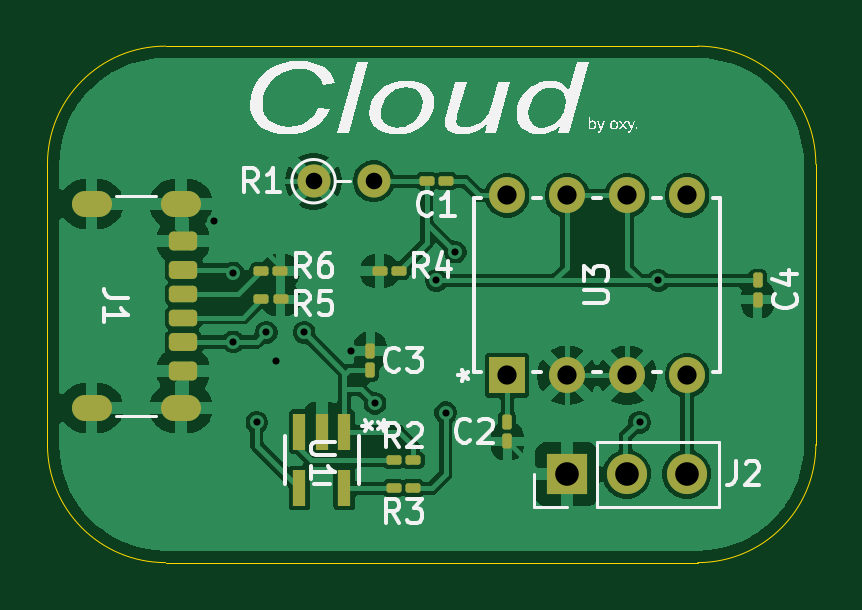
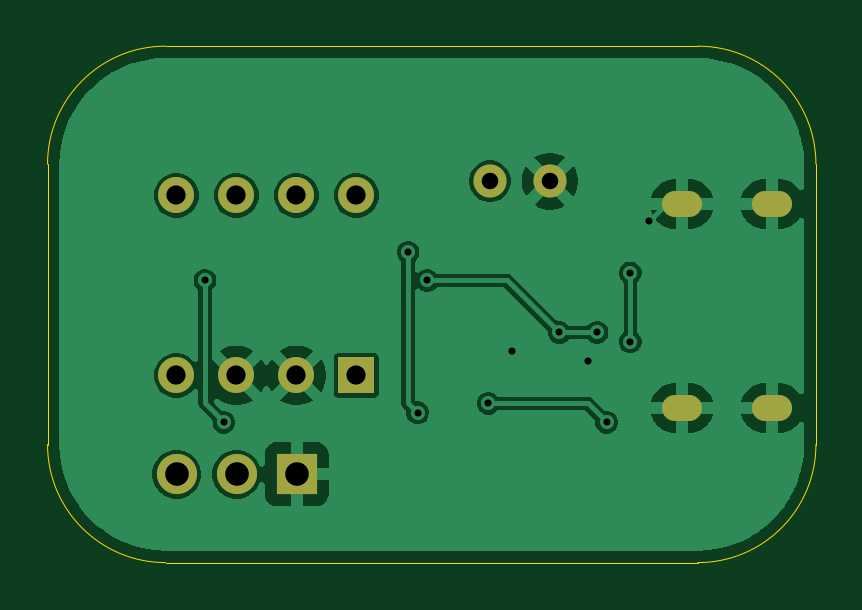
Circuit board: 11 layer files. Board 32.5 x 21.9 mm.
- bottom_copper: clouds-B_Cu.gbr (46211 bytes)
- bottom_mask: clouds-B_Mask.gbr (1123 bytes)
- paste: clouds-B_Paste.gbr (451 bytes)
- bottom_silk: clouds-B_Silkscreen.gbr (452 bytes)
- outline: clouds-Edge_Cuts.gbr (1097 bytes)
- top_copper: clouds-F_Cu.gbr (75276 bytes)
- top_mask: clouds-F_Mask.gbr (3721 bytes)
- paste: clouds-F_Paste.gbr (3199 bytes)
- top_silk: clouds-F_Silkscreen.gbr (29006 bytes)
- drill: clouds-NPTH.drl (264 bytes)
- drill: clouds-PTH.drl (1144 bytes)

=== bottom_copper: clouds-B_Cu.gbr (46211 bytes, source omitted) ===
=== bottom_mask: clouds-B_Mask.gbr ===
%TF.GenerationSoftware,KiCad,Pcbnew,10.0.5*%
%TF.CreationDate,2026-11-11T18:37:35+00:00*%
%TF.ProjectId,clouds,636c6f75-6473-42e6-9b69-6361645f7063,rev?*%
%TF.SameCoordinates,Original*%
%TF.FileFunction,Soldermask,Bot*%
%TF.FilePolarity,Negative*%
%FSLAX46Y46*%
G04 Gerber Fmt 4.6, Leading zero omitted, Abs format (unit mm)*
G04 Created by KiCad (PCBNEW 10.0.5) date 2026-11-11 18:37:35*
%MOMM*%
%LPD*%
G01*
G04 APERTURE LIST*
%ADD10O,1.700000X1.100000*%
%ADD11R,1.524000X1.524000*%
%ADD12C,1.524000*%
%ADD13R,1.700000X1.700000*%
%ADD14C,1.700000*%
%ADD15C,1.400000*%
G04 APERTURE END LIST*
D10*
%TO.C,J1*%
X155400000Y-90480000D03*
X151600000Y-90480000D03*
X155400000Y-99120000D03*
X151600000Y-99120000D03*
%TD*%
D11*
%TO.C,U3*%
X169193750Y-97737500D03*
D12*
X171733750Y-97737500D03*
X174273750Y-97737500D03*
X176813750Y-97737500D03*
X176813750Y-90117500D03*
X174273750Y-90117500D03*
X171733750Y-90117500D03*
X169193750Y-90117500D03*
%TD*%
D13*
%TO.C,J2*%
X171720000Y-101920000D03*
D14*
X174260000Y-101920000D03*
X176800000Y-101920000D03*
%TD*%
D15*
%TO.C,R1*%
X161000000Y-89520000D03*
X163540000Y-89520000D03*
%TD*%
M02*

=== paste: clouds-B_Paste.gbr ===
%TF.GenerationSoftware,KiCad,Pcbnew,10.0.5*%
%TF.CreationDate,2026-11-11T18:37:35+00:00*%
%TF.ProjectId,clouds,636c6f75-6473-42e6-9b69-6361645f7063,rev?*%
%TF.SameCoordinates,Original*%
%TF.FileFunction,Paste,Bot*%
%TF.FilePolarity,Positive*%
%FSLAX46Y46*%
G04 Gerber Fmt 4.6, Leading zero omitted, Abs format (unit mm)*
G04 Created by KiCad (PCBNEW 10.0.5) date 2026-11-11 18:37:35*
%MOMM*%
%LPD*%
G01*
G04 APERTURE LIST*
G04 APERTURE END LIST*
M02*

=== bottom_silk: clouds-B_Silkscreen.gbr ===
%TF.GenerationSoftware,KiCad,Pcbnew,10.0.5*%
%TF.CreationDate,2026-11-11T18:37:35+00:00*%
%TF.ProjectId,clouds,636c6f75-6473-42e6-9b69-6361645f7063,rev?*%
%TF.SameCoordinates,Original*%
%TF.FileFunction,Legend,Bot*%
%TF.FilePolarity,Positive*%
%FSLAX46Y46*%
G04 Gerber Fmt 4.6, Leading zero omitted, Abs format (unit mm)*
G04 Created by KiCad (PCBNEW 10.0.5) date 2026-11-11 18:37:35*
%MOMM*%
%LPD*%
G01*
G04 APERTURE LIST*
G04 APERTURE END LIST*
M02*

=== outline: clouds-Edge_Cuts.gbr ===
%TF.GenerationSoftware,KiCad,Pcbnew,10.0.5*%
%TF.CreationDate,2026-11-11T18:37:35+00:00*%
%TF.ProjectId,clouds,636c6f75-6473-42e6-9b69-6361645f7063,rev?*%
%TF.SameCoordinates,Original*%
%TF.FileFunction,Profile,NP*%
%FSLAX46Y46*%
G04 Gerber Fmt 4.6, Leading zero omitted, Abs format (unit mm)*
G04 Created by KiCad (PCBNEW 10.0.5) date 2026-11-11 18:37:35*
%MOMM*%
%LPD*%
G01*
G04 APERTURE LIST*
%TA.AperFunction,Profile*%
%ADD10C,0.050000*%
%TD*%
G04 APERTURE END LIST*
D10*
X155335264Y-105664354D02*
X154735253Y-105664354D01*
X154735253Y-83800382D02*
X155335264Y-83800382D01*
X149735635Y-88800000D02*
X149735635Y-100664736D01*
X154735253Y-105664354D02*
G75*
G02*
X149735635Y-100664736I36J4999654D01*
G01*
X149735635Y-88800000D02*
G75*
G02*
X154735253Y-83800346I4999654J0D01*
G01*
X177264736Y-83800382D02*
G75*
G02*
X182264318Y-88800000I-36J-4999618D01*
G01*
X182264354Y-100664736D02*
G75*
G02*
X177264736Y-105664354I-4999654J36D01*
G01*
X182264353Y-100664736D02*
X182264354Y-88800000D01*
X177264736Y-105664353D02*
X155335264Y-105664354D01*
X155335264Y-83800382D02*
X177264736Y-83800382D01*
M02*

=== top_copper: clouds-F_Cu.gbr (75276 bytes, source omitted) ===
=== top_mask: clouds-F_Mask.gbr (3721 bytes, source withheld) ===
=== paste: clouds-F_Paste.gbr (3199 bytes, source withheld) ===
=== top_silk: clouds-F_Silkscreen.gbr (29006 bytes, source omitted) ===
=== drill: clouds-NPTH.drl ===
M48
; DRILL file KiCad 10.0.5 date 2026-11-11T18:37:32
; FORMAT={-:-/ absolute / metric / decimal}
; #@! TF.CreationDate,2026-11-11T18:37:32+00:00
; #@! TF.GenerationSoftware,Kicad,Pcbnew,10.0.5
; #@! TF.FileFunction,NonPlated,1,2,NPTH
FMAT,2
METRIC
%
G90
G05
M30

=== drill: clouds-PTH.drl ===
M48
; DRILL file KiCad 10.0.5 date 2026-11-11T18:37:32
; FORMAT={-:-/ absolute / metric / decimal}
; #@! TF.CreationDate,2026-11-11T18:37:32+00:00
; #@! TF.GenerationSoftware,Kicad,Pcbnew,10.0.5
; #@! TF.FileFunction,Plated,1,2,PTH
FMAT,2
METRIC
; #@! TA.AperFunction,Plated,PTH,ViaDrill
T1C0.300
; #@! TA.AperFunction,Plated,PTH,ComponentDrill
T2C0.600
; #@! TA.AperFunction,Plated,PTH,ComponentDrill
T3C0.700
; #@! TA.AperFunction,Plated,PTH,ComponentDrill
T4C0.813
; #@! TA.AperFunction,Plated,PTH,ComponentDrill
T5C1.000
%
G90
G05
T1
X156.8Y-91.2
X157.6Y-93.4
X157.6Y-96.32
X158.6Y-99.72
X159.0Y-95.92
X159.4Y-97.12
X160.6Y-95.92
X162.6Y-96.72
X163.6Y-98.92
X166.2Y-93.72
X166.6Y-99.32
X167.0Y-92.52
X174.8Y-99.72
X175.6Y-93.72
T3
X161.0Y-89.52
X163.54Y-89.52
T4
X169.194Y-90.117
X169.194Y-97.737
X171.734Y-90.117
X171.734Y-97.737
X174.274Y-90.117
X174.274Y-97.737
X176.814Y-90.117
X176.814Y-97.737
T5
X171.72Y-101.92
X174.26Y-101.92
X176.8Y-101.92
T2
G00X151.9Y-90.48
M15
G01X151.3Y-90.48
M16
G05
G00X151.9Y-99.12
M15
G01X151.3Y-99.12
M16
G05
G00X155.7Y-90.48
M15
G01X155.1Y-90.48
M16
G05
G00X155.7Y-99.12
M15
G01X155.1Y-99.12
M16
G05
M30
